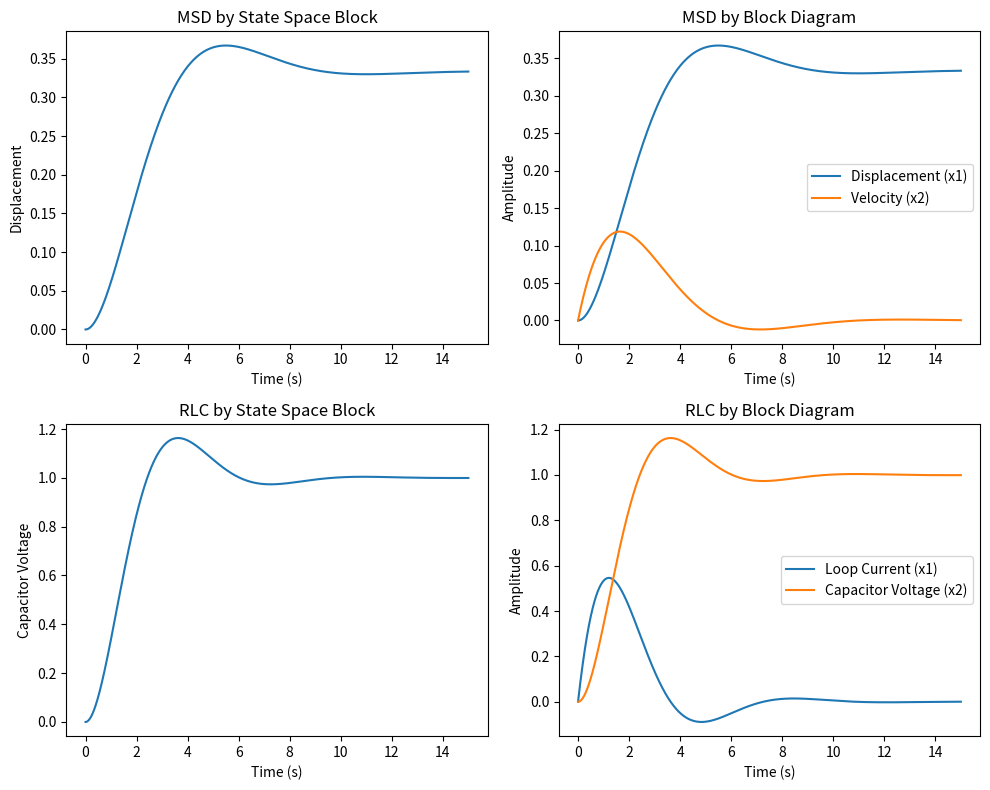

The matplotlib source for this figure:
import numpy as np
import matplotlib.pyplot as plt
from scipy.integrate import odeint
from scipy.signal import lsim, StateSpace

# Constants for MSD
M = 6
B = 5
K = 3
F = 1

# Constants for RLC
R = 1
L = 1
C = 1

# Time vector
t = np.linspace(0, 15, 1000)

# Function for Mass-Spring-Damper (State-Space Representation)
def msd_state_space(x, t, A, B, u):
    return A @ x + B * u

# MSD State Space Matrices
A_msd = np.array([[0, 1], [-K/M, -B/M]])
B_msd = np.array([0, 1/M])
C_msd = np.array([1, 0])
D_msd = 0
u_msd = F  # Force input

# Initial conditions
x0_msd = [0, 0]  # Initial displacement and velocity

# Solving the system using odeint
x_msd = odeint(msd_state_space, x0_msd, t, args=(A_msd, B_msd, u_msd))
displacement_msd = x_msd[:, 0]

# RLC Circuit (State-Space Representation)
def rlc_state_space(x, t, A, B, u):
    return A @ x + B * u

# RLC State Space Matrices
A_rlc = np.array([[-R/L, -1/L], [1/C, 0]])
B_rlc = np.array([1/L, 0])
C_rlc = np.array([0, 1])
D_rlc = 0
u_rlc = 1  # Step input voltage

# Initial conditions
x0_rlc = [0, 0]  # Initial current and voltage

# Solving the system using odeint
x_rlc = odeint(rlc_state_space, x0_rlc, t, args=(A_rlc, B_rlc, u_rlc))
voltage_rlc = x_rlc[:, 1]

# Plotting the results
plt.figure(figsize=(10, 8))

# Plot MSD displacement (State-Space)
plt.subplot(221)
plt.plot(t, displacement_msd)
plt.title("MSD by State Space Block")
plt.xlabel('Time (s)')
plt.ylabel('Displacement')

# Plot MSD displacement and velocity (Block Diagram)
plt.subplot(222)
plt.plot(t, x_msd[:, 0], label='Displacement (x1)')
plt.plot(t, x_msd[:, 1], label='Velocity (x2)')
plt.title("MSD by Block Diagram")
plt.xlabel('Time (s)')
plt.ylabel('Amplitude')
plt.legend()

# Plot RLC voltage (State-Space)
plt.subplot(223)
plt.plot(t, voltage_rlc)
plt.title("RLC by State Space Block")
plt.xlabel('Time (s)')
plt.ylabel('Capacitor Voltage')

# Plot RLC current and voltage (Block Diagram)
plt.subplot(224)
plt.plot(t, x_rlc[:, 0], label='Loop Current (x1)')
plt.plot(t, voltage_rlc, label='Capacitor Voltage (x2)')
plt.title("RLC by Block Diagram")
plt.xlabel('Time (s)')
plt.ylabel('Amplitude')
plt.legend()

plt.tight_layout()
plt.show()
